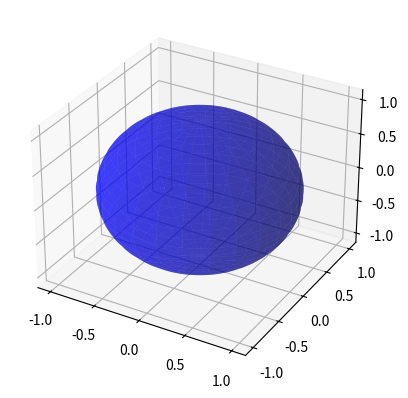
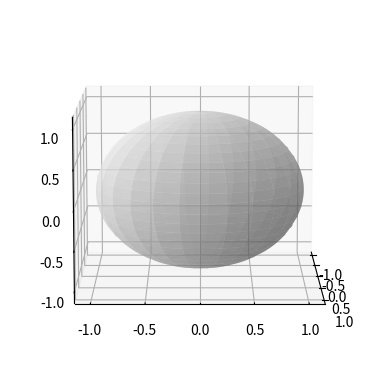

Here is the Python script that generated these plots, in order: (Note: this script raises an exception after producing the figures.)
import matplotlib.pyplot as plt
from mpl_toolkits.mplot3d import Axes3D
import numpy as np



def set_3d_axes_equal(ax):
    # https://stackoverflow.com/a/50664367/
    limits = np.array([
        ax.get_xlim3d(),
        ax.get_ylim3d(),
        ax.get_zlim3d(),
    ])
    origin = np.mean(limits, axis=1)
    radius = 0.5 * np.max(np.abs(limits[:, 1] - limits[:, 0]))
    ax.set_xlim3d([origin[0] - radius, origin[0] + radius])
    ax.set_ylim3d([origin[1] - radius, origin[1] + radius])
    ax.set_zlim3d([origin[2] - radius, origin[2] + radius])

def plot_3d(s, dots_per_second=10, ax=None):
    total_duration = s.grid[-1] - s.grid[0]
    times = s.grid[0] + np.arange(int(total_duration * dots_per_second) + 1) / dots_per_second
    if ax is None:
        ax = plt.gca(projection='3d')
    ax.plot(*s.evaluate(times).T, '.')
    ax.scatter(*s.evaluate(s.grid).T, marker='x', c='black')
    set_3d_axes_equal(ax)







fig, ax = plt.subplots(subplot_kw=dict(projection='3d'))

u = np.linspace(0, 2 * np.pi, 100)
v = np.linspace(0, np.pi, 100)

x = np.outer(np.cos(u), np.sin(v))
y = np.outer(np.sin(u), np.sin(v))
z = np.outer(np.ones(np.size(u)), np.cos(v))

ax.plot_surface(x, y, z,  rstride=4, cstride=4, color='b', linewidth=0, alpha=0.5)
set_3d_axes_equal(ax)







fig, ax = plt.subplots(subplot_kw=dict(projection='3d'))

u = np.linspace(0, 2 * np.pi, 100)
v = np.linspace(0, np.pi, 100)

x = np.outer(np.cos(u), np.sin(v))
y = np.outer(np.sin(u), np.sin(v))
z = np.outer(np.ones(np.size(u)), np.cos(v))

elev = 10.0
rot = 80.0 / 180 * np.pi
ax.plot_surface(x, y, z,  rstride=4, cstride=4, color='w', linewidth=0, alpha=0.5)
#ax.plot_surface(x, y, z,  rcount=10, ccount=10, color='w', linewidth=0, alpha=0.5)

ax.view_init(elev = elev, azim = 0)
set_3d_axes_equal(ax)







from mpl_toolkits.mplot3d import Axes3D
import matplotlib.pyplot as plt
import numpy as np
from itertools import product, combinations


fig = plt.figure()
ax = fig.gca(projection='3d')
#ax.set_aspect("equal")

# draw sphere
u, v = np.mgrid[0:2*np.pi:20j, 0:np.pi:10j]
x = np.cos(u)*np.sin(v)
y = np.sin(u)*np.sin(v)
z = np.cos(v)
#ax.plot_wireframe(x, y, z, color="r")
ax.plot_surface(x, y, z, color='w', alpha=0.5)
#ax.plot_surface(x, y, z, color='w', alpha=0.5, shade=False)
#ax.plot_surface(x, y, z, rcount=10, ccount=10, color='w', linewidth=0, alpha=0.5)
#ax.plot_surface(x, y, z, rstride=1, cstride=1, color='w', linewidth=0, alpha=0.5)





from matplotlib.colors import LightSource

ls = LightSource(azdeg=315, altdeg=45)





from mpl_toolkits.mplot3d.art3d import patch_2d_to_3d

from mpl_toolkits.mplot3d import Axes3D
from mpl_toolkits.mplot3d.art3d import Poly3DCollection
import matplotlib.pyplot as plt

fig = plt.figure()
ax = Axes3D(fig)
x = [0,1,1,0]
y = [0,0,1,1]
z = [0,1,0,1]
verts = [list(zip(x,y,z))]
coll = Poly3DCollection(verts)
coll.set_color('green')
coll.set_edgecolor('k')
ax.add_collection3d(coll)
